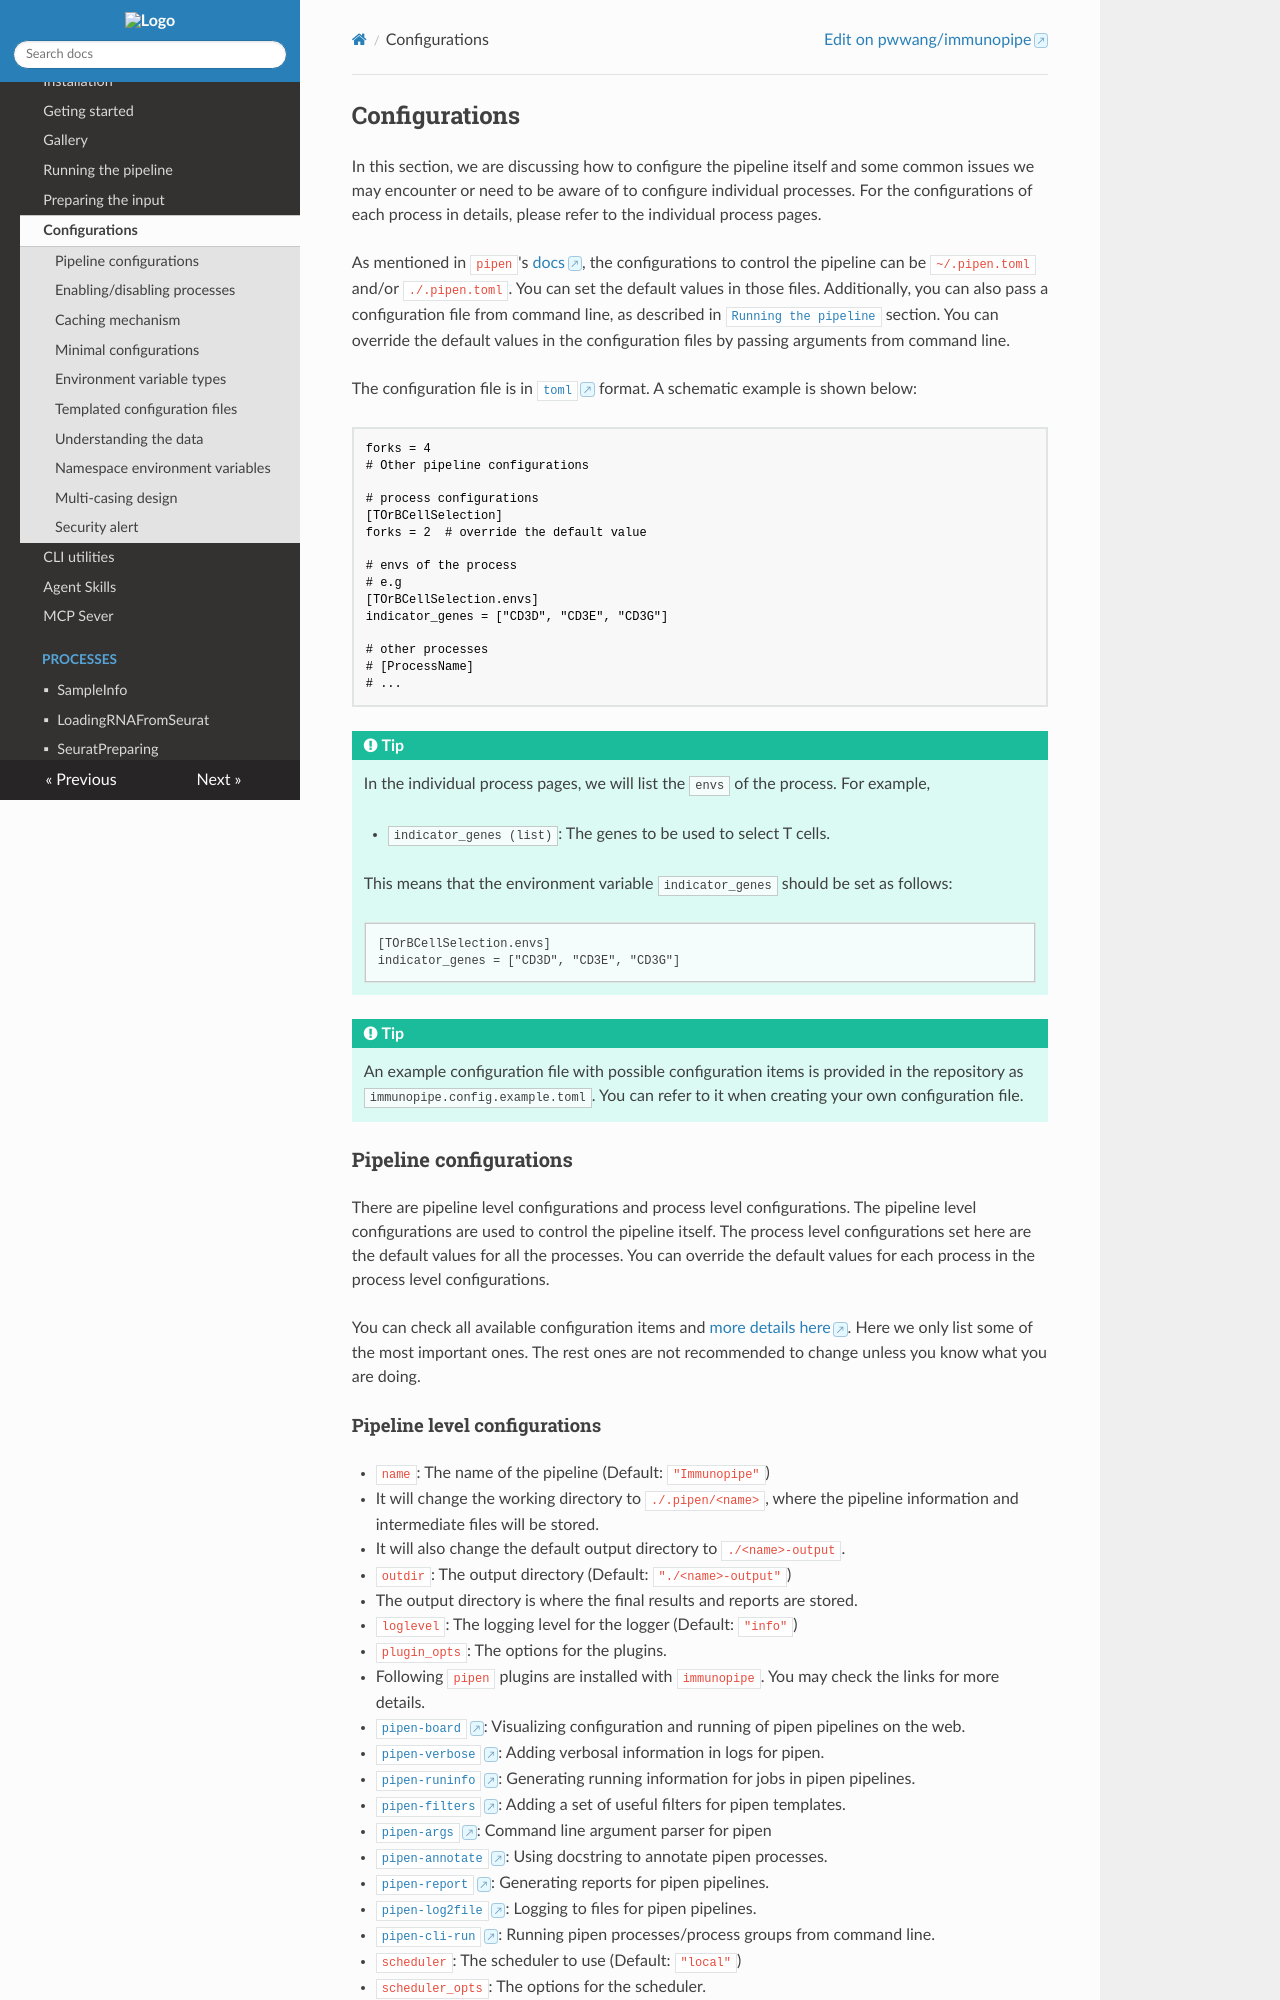

repository: pwwang/immunopipe · page: 2.6.0/configurations/index.html · generator: mkdocs

# Configurations

In this section, we are discussing how to configure the pipeline itself and some common issues we may encounter or need to be aware of to configure individual processes. For the configurations of each process in details, please refer to the individual process pages.

As mentioned in `pipen`'s [docs](https://pwwang.github.io/pipen/configurations/), the configurations to control the pipeline can be `~/.pipen.toml` and/or `./.pipen.toml`. You can set the default values in those files. Additionally, you can also pass a configuration file from command line, as described in [`Running the pipeline`](./running.md) section. You can override the default values in the configuration files by passing arguments from command line.

The configuration file is in [`toml`](https://toml.io) format. A schematic example is shown below:

```toml
forks = 4
# Other pipeline configurations

# process configurations
[TOrBCellSelection]
forks = 2  # override the default value

# envs of the process
# e.g
[TOrBCellSelection.envs]
indicator_genes = ["CD3D", "CD3E", "CD3G"]

# other processes
# [ProcessName]
# ...
```

/// Tip
In the individual process pages, we will list the `envs` of the process. For example,

- `indicator_genes (list)`: The genes to be used to select T cells.

This means that the environment variable `indicator_genes` should be set as follows:

```toml
[TOrBCellSelection.envs]
indicator_genes = ["CD3D", "CD3E", "CD3G"]
```

///

/// Tip
An example configuration file with possible configuration items is provided in the repository as `immunopipe.config.example.toml`. You can refer to it when creating your own configuration file.

///

## Pipeline configurations

There are pipeline level configurations and process level configurations. The pipeline level configurations are used to control the pipeline itself. The process level configurations set here are the default values for all the processes. You can override the default values for each process in the process level configurations.

You can check all available configuration items and [more details here](https://pwwang.github.io/pipen/configurations/). Here we only list some of the most important ones. The rest ones are not recommended to change unless you know what you are doing.
